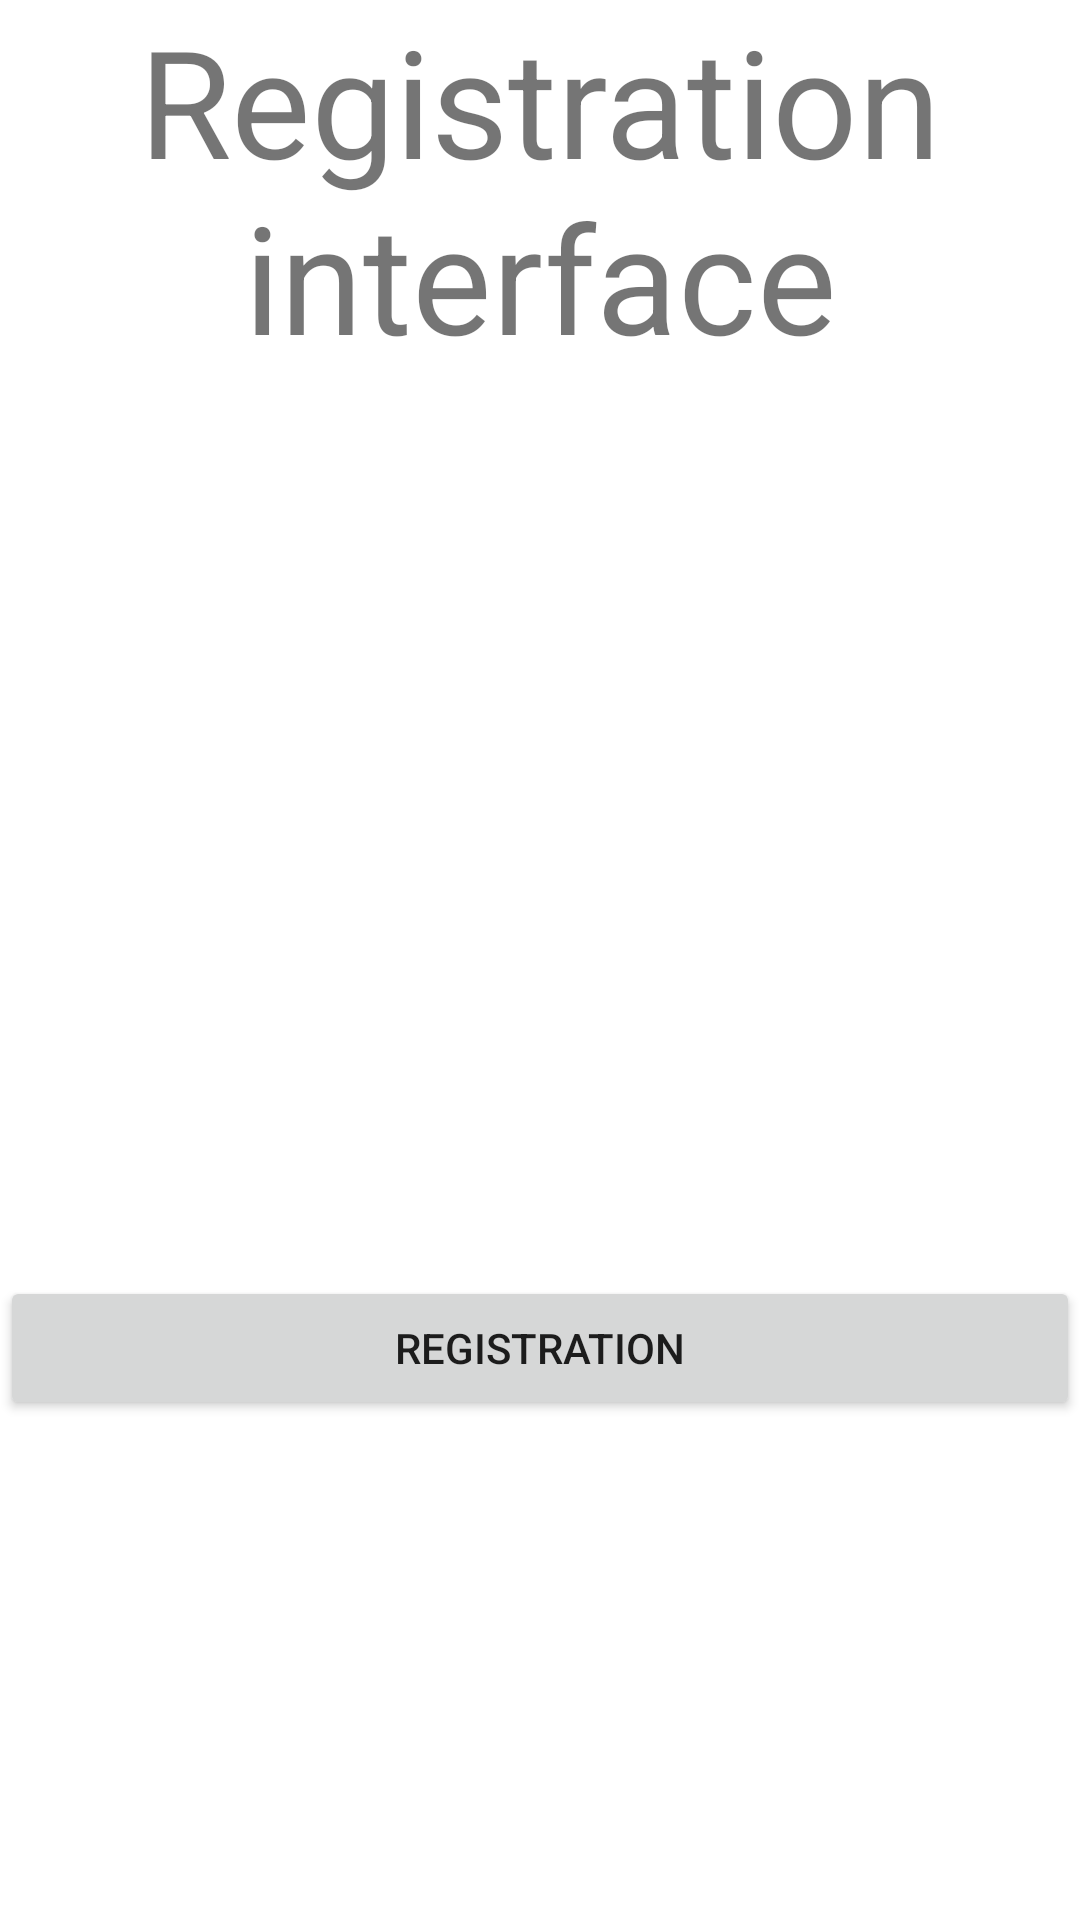

Reconstruct the res/layout file that produces this screen, plus the resources it refers to.
<!-- AndroidManifest.xml: application theme Theme.MyEmpty1 -->
<!-- res/layout/activity_register.xml -->
<?xml version="1.0" encoding="utf-8"?>
<LinearLayout xmlns:android="http://schemas.android.com/apk/res/android"
    android:orientation="vertical" android:layout_width="match_parent"
    android:layout_height="match_parent">

    <TextView
        android:gravity="center"
        android:id="@+id/welcome"
        android:layout_width="match_parent"
        android:layout_height="wrap_content"
        android:text="Registration interface"
        android:textSize="50dp"
        />

    <Button
        android:layout_marginTop="300dp"
        android:id="@+id/register_bt"
        android:layout_width="match_parent"
        android:layout_height="wrap_content"
        android:text="Registration"/>
</LinearLayout>
<!-- resources referenced by this layout -->
<resources>
  <style name="Theme.MyEmpty1" parent="Theme.MaterialComponents.DayNight.DarkActionBar">
          
          <item name="colorPrimary">@color/purple_500</item>
          <item name="colorPrimaryVariant">@color/purple_700</item>
          <item name="colorOnPrimary">@color/white</item>
          
          <item name="colorSecondary">@color/teal_200</item>
          <item name="colorSecondaryVariant">@color/teal_700</item>
          <item name="colorOnSecondary">@color/black</item>
          
          <item name="android:statusBarColor" tools:targetApi="l">?attr/colorPrimaryVariant</item>
          
      </style>
  <color name="purple_500">#FF6200EE</color>
  <color name="purple_700">#FF3700B3</color>
  <color name="white">#FFF</color>
  <color name="teal_200">#FF03DAC5</color>
  <color name="teal_700">#FF018786</color>
  <color name="black">#000</color>
</resources>
